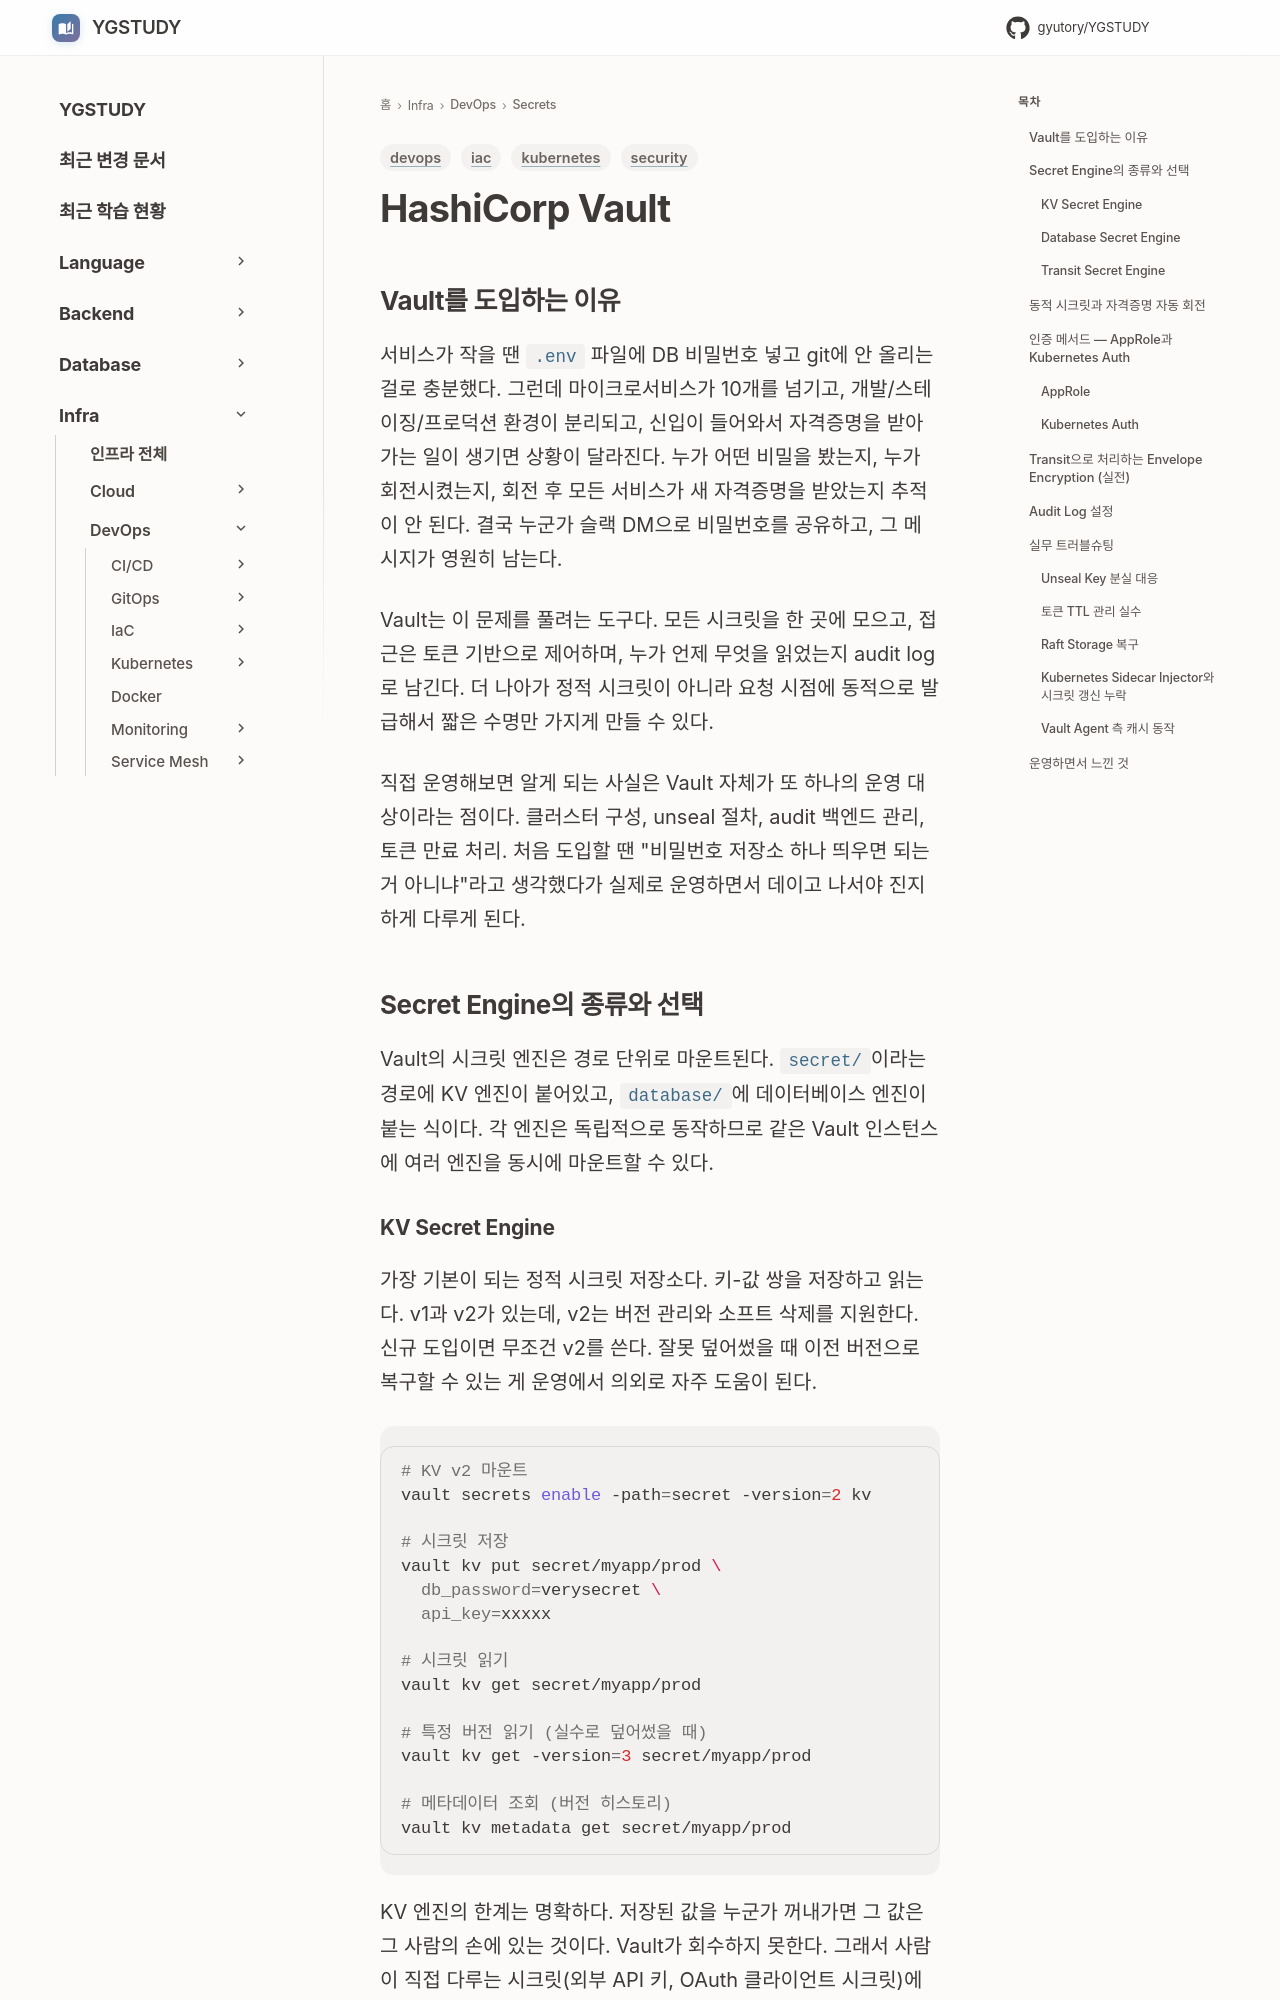

repository: GYUTORY/YGSTUDY · page: DevOps/Secrets/Hashi_Corp_Vault/index.html · generator: mkdocs

---
title: HashiCorp Vault
tags: [iac, security, kubernetes, devops]
updated: 2026-06-03
---

# HashiCorp Vault

## Vault를 도입하는 이유

서비스가 작을 땐 `.env` 파일에 DB 비밀번호 넣고 git에 안 올리는 걸로 충분했다. 그런데 마이크로서비스가 10개를 넘기고, 개발/스테이징/프로덕션 환경이 분리되고, 신입이 들어와서 자격증명을 받아가는 일이 생기면 상황이 달라진다. 누가 어떤 비밀을 봤는지, 누가 회전시켰는지, 회전 후 모든 서비스가 새 자격증명을 받았는지 추적이 안 된다. 결국 누군가 슬랙 DM으로 비밀번호를 공유하고, 그 메시지가 영원히 남는다.

Vault는 이 문제를 풀려는 도구다. 모든 시크릿을 한 곳에 모으고, 접근은 토큰 기반으로 제어하며, 누가 언제 무엇을 읽었는지 audit log로 남긴다. 더 나아가 정적 시크릿이 아니라 요청 시점에 동적으로 발급해서 짧은 수명만 가지게 만들 수 있다.

직접 운영해보면 알게 되는 사실은 Vault 자체가 또 하나의 운영 대상이라는 점이다. 클러스터 구성, unseal 절차, audit 백엔드 관리, 토큰 만료 처리. 처음 도입할 땐 "비밀번호 저장소 하나 띄우면 되는 거 아니냐"라고 생각했다가 실제로 운영하면서 데이고 나서야 진지하게 다루게 된다.

## Secret Engine의 종류와 선택

Vault의 시크릿 엔진은 경로 단위로 마운트된다. `secret/`이라는 경로에 KV 엔진이 붙어있고, `database/`에 데이터베이스 엔진이 붙는 식이다. 각 엔진은 독립적으로 동작하므로 같은 Vault 인스턴스에 여러 엔진을 동시에 마운트할 수 있다.

### KV Secret Engine

가장 기본이 되는 정적 시크릿 저장소다. 키-값 쌍을 저장하고 읽는다. v1과 v2가 있는데, v2는 버전 관리와 소프트 삭제를 지원한다. 신규 도입이면 무조건 v2를 쓴다. 잘못 덮어썼을 때 이전 버전으로 복구할 수 있는 게 운영에서 의외로 자주 도움이 된다.

```bash
# KV v2 마운트
vault secrets enable -path=secret -version=2 kv

# 시크릿 저장
vault kv put secret/myapp/prod \
  db_password=verysecret \
  api_key=xxxxx

# 시크릿 읽기
vault kv get secret/myapp/prod

# 특정 버전 읽기 (실수로 덮어썼을 때)
vault kv get -version=3 secret/myapp/prod

# 메타데이터 조회 (버전 히스토리)
vault kv metadata get secret/myapp/prod
```

KV 엔진의 한계는 명확하다. 저장된 값을 누군가 꺼내가면 그 값은 그 사람의 손에 있는 것이다. Vault가 회수하지 못한다. 그래서 사람이 직접 다루는 시크릿(외부 API 키, OAuth 클라이언트 시크릿)에만 쓰고, 자동화된 서비스 자격증명에는 동적 엔진을 쓰는 게 정석이다.
